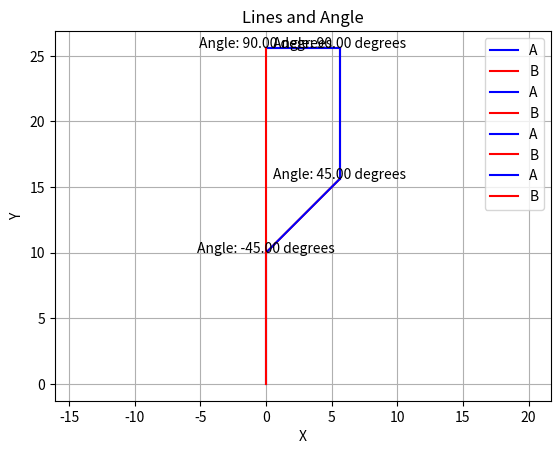

Source code (Python):
import numpy as np
import matplotlib.pyplot as plt
import math as m

height_car = 2.1 #(m)
width_car = 1.0 #(m)

def cal_radius_rotary(angle):
    r = height_car/ m.tan(angle)
    return r


def plot_lines_and_angle(a1, a2, a3, ax):
    # Vẽ đường thẳng A
    ax.plot([a1[0], a2[0]], [a1[1], a2[1]], 'b-', label='A')

    # Vẽ đường thẳng B
    ax.plot([a2[0], a3[0]], [a2[1], a3[1]], 'r-', label='B')

    # Tính toán và vẽ góc giữa hai đường thẳng
        # Chuyển đổi các vector thành dạng numpy array
    a1 = np.array(a1)
    a2 = np.array(a2)
    a3 = np.array(a3)

    # Tính toán vector hướng của đường thẳng A và B
    direction_A = a2 - a1
    direction_B = a3 - a2

    # Chuẩn hóa vector hướng
    normalized_direction_A = direction_A / np.linalg.norm(direction_A)
    normalized_direction_B = direction_B / np.linalg.norm(direction_B)

    # Tính toán góc giữa hai vector
    angle_rad = np.arccos(np.dot(normalized_direction_A, normalized_direction_B))
    angle_deg = np.degrees(angle_rad)
    if direction_A[0] * direction_B[1] - direction_A[1] * direction_B[0] > 0:
        angle_deg = angle_deg
    else:
        angle_deg = -angle_deg
    angle_text = f'Angle: {angle_deg:.2f} degrees'
    ax.text(a2[0], a2[1], angle_text, fontsize=10, ha='center')

def calculate_total_length(arr):
    total_length = 0
    length_list=[]
    length_incremental = []
    for i in range(len(arr) - 1):
        a1 = np.array(arr[i])
        a2 = np.array(arr[i+1])
        direction_A = a2 - a1
        length = np.linalg.norm(direction_A)
        total_length += length
        length_incremental.append(total_length) 
        length_list.append(length)
    return total_length,length_list,length_incremental

def calculate_total_angle(arr):
    angle_array = []
    angle = 0
    desired = []
    
    a1 = np.array(arr[0])
    a2 = np.array(arr[1])

    direction_A = [arr[0][0],1]
    direction_B = a2 - a1
    normalized_direction_A = direction_A / np.linalg.norm(direction_A)
    normalized_direction_B = direction_B / np.linalg.norm(direction_B)
    angle_first = np.arccos(np.dot(normalized_direction_A, normalized_direction_B))
    angle_first_deg = np.degrees(angle_first)
    if direction_A[0] * direction_B[1] - direction_A[1] * direction_B[0] >= 0:
        angle_array.append(angle_first_deg) 
    else:
        angle_array.append(-angle_first_deg) 


    for i in range(len(arr) - 2):

        # Chuyển đổi các vector thành dạng numpy array
        a1 = np.array(arr[i])
        a2 = np.array(arr[i+1])
        a3 = np.array(arr[i+2])

        # Tính toán vector hướng của đường thẳng A và B
        direction_A = a2 - a1
        direction_B = a3 - a2

        # Chuẩn hóa vector hướng
        normalized_direction_A = direction_A / np.linalg.norm(direction_A)
        normalized_direction_B = direction_B / np.linalg.norm(direction_B)

        # Tính toán góc giữa hai vector
        angle_rad = np.arccos(np.dot(normalized_direction_A, normalized_direction_B))
        angle_deg = np.degrees(angle_rad)
        if direction_A[0] * direction_B[1] - direction_A[1] * direction_B[0] >= 0:
            angle_array.append(angle_deg) 
        else:
            angle_array.append(-angle_deg) 

    for j in range(len(angle_array)):
        angle += angle_array[j]
        desired.append(angle)
        
    return angle_array,desired


    
# Ví dụ sử dụng:
a0 = (0, 0)
a1 = (0, 10)
a2 = (5.6, 15.6)
a3 = (5.6,25.6)
a4 = (0,25.6)
a5 = (0,0)


arr = [a0,a1,a2,a3,a4,a5]

fig, ax = plt.subplots()

a,b,e = calculate_total_length(arr)
c,d = calculate_total_angle(arr)

for i in range(len(arr) - 2):
    plot_lines_and_angle(arr[i], arr[i+1], arr[i+2], ax)
print(arr)
print(f'Total length: {a:.2f}')
print(f'array of length: {b}')
print(f'array of change angle:{c} ')
print(f'array of dersired angle:{d}')
print(f'incremental length:{e}')


# Đặt tiêu đề và chú thích cho biểu đồ
ax.set_xlabel('X')
ax.set_ylabel('Y')
ax.set_title('Lines and Angle')
ax.legend()

plt.grid(True)
plt.axis('equal')
plt.show()

